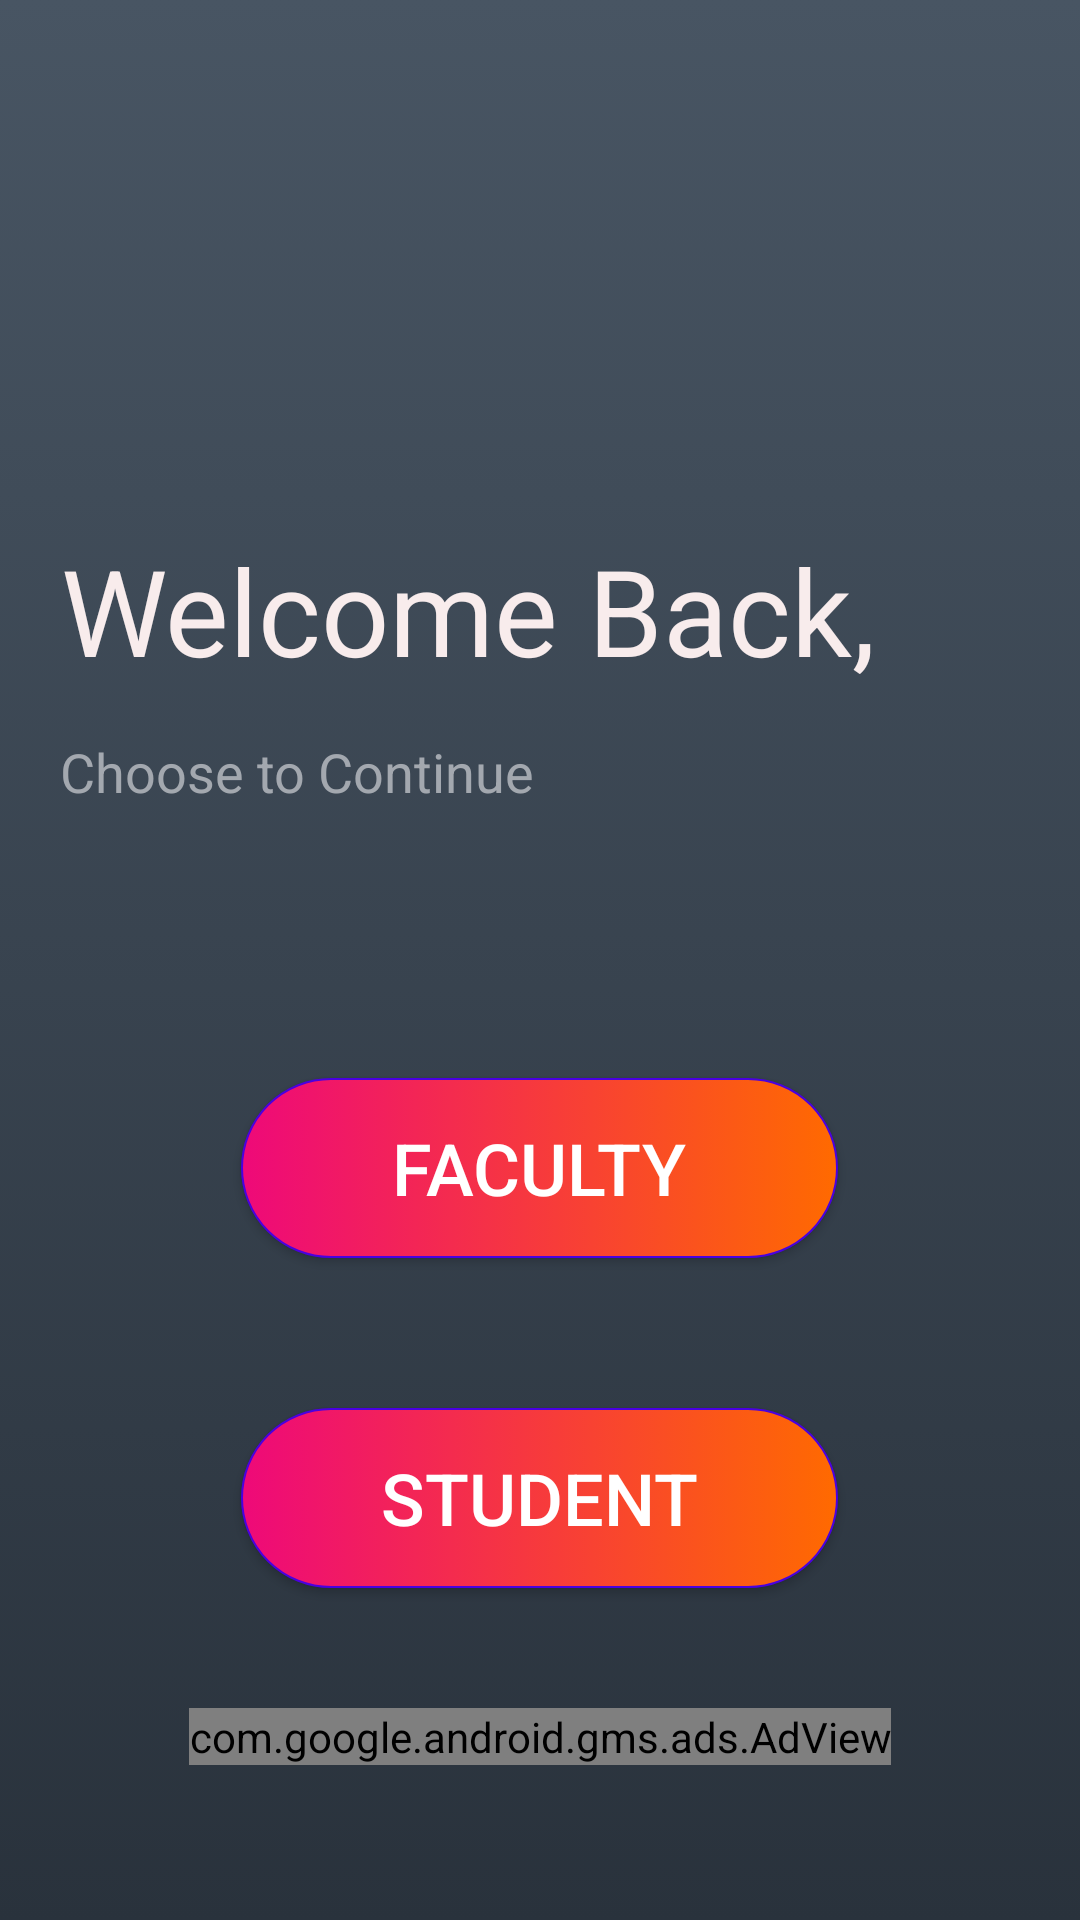

Write the Android layout XML for this screen, with the resource values it uses.
<!-- AndroidManifest.xml: application theme CustomAppTheme -->
<!-- res/layout/activity_welcome_page.xml -->
<?xml version="1.0" encoding="utf-8"?>
<LinearLayout
    xmlns:android="http://schemas.android.com/apk/res/android"
    xmlns:tools="http://schemas.android.com/tools"
    xmlns:ads="http://schemas.android.com/apk/res-auto"
    android:layout_width="match_parent"
    android:layout_height="match_parent"
    android:id="@+id/linearlay"
    android:orientation="vertical"
    android:background="@drawable/bg_animation_2"
    android:theme="@style/Widget.AppCompat.Light.ActionBar"
    tools:context=".welcome_page">
    <ImageView
        android:layout_width="150dp"
        android:layout_marginTop="10dp"
        android:src="@mipmap/smartass"
        android:layout_gravity="start"
        android:paddingRight="60dp"
        android:layout_height="100dp" />


    <TextView
        android:id="@+id/welcomeText"
        android:layout_width="wrap_content"
        android:layout_height="wrap_content"
        android:layout_marginTop="15dp"
        android:text="Welcome Back,"
        android:layout_gravity="start"
        android:layout_marginLeft="20dp"
        android:textAlignment="center"
        android:textColor="#F8ECEC"
        android:textSize="40dp" />

    <TextView
        android:id="@+id/welcomeText1"
        android:layout_width="wrap_content"
        android:layout_height="wrap_content"
        android:layout_marginTop="15dp"
        android:text="Choose to Continue"
        android:layout_gravity="start"
        android:layout_marginLeft="20dp"
        android:textAlignment="center"
        android:textColor="#a3a8af"
        android:textSize="18dp" />

    <Button
        android:id="@+id/signin_faculty"
        android:layout_width="199dp"
        android:layout_height="60dp"
        android:layout_gravity="center"
        android:layout_marginTop="90dp"
        android:background="@drawable/gradient_button"
        android:paddingLeft="10dp"
        android:paddingRight="10dp"
        android:text="Faculty"
        android:textColor="#FFFFFF"
        android:textSize="24dp" />

    <Button
        android:id="@+id/signin_student"
        android:layout_width="199dp"
        android:layout_height="60dp"
        android:layout_gravity="center"
        android:layout_marginTop="50dp"
        android:background="@drawable/gradient_button"
        android:paddingLeft="10dp"
        android:paddingRight="10dp"
        android:text="Student"
        android:textColor="#FFFFFF"
        android:textSize="24dp" />

    <com.google.android.gms.ads.AdView
        android:id="@+id/adView"
        android:layout_width="wrap_content"
        android:layout_height="wrap_content"
        android:layout_gravity="center"
        android:layout_marginTop="40dp"
        ads:adSize="BANNER"
        ads:adUnitId="ca-app-pub-9758630723010439/7855444453" />

</LinearLayout>
<!-- resources referenced by this layout -->
<resources>
  <!-- drawable bg_animation_2 (drawable) -->
  <?xml version="1.0" encoding="utf-8"?>
  <animation-list xmlns:android="http://schemas.android.com/apk/res/android">
      <item
          android:drawable="@drawable/first_darkui"
          android:duration="4500"/>
      <item
          android:drawable="@drawable/second_darkui"
          android:duration="4500"/>
      <item
          android:drawable="@drawable/third_darkui"
          android:duration="4500"/>
  </animation-list>
  <!-- drawable gradient_button (drawable) -->
  <?xml version="1.0" encoding="utf-8"?>
  <selector xmlns:android="http://schemas.android.com/apk/res/android">
      <item>
          <shape>
              <gradient
                  android:startColor="#ee0979"
                  android:endColor="#ff6a00"/>
              <stroke
                  android:width="0.5dp"
                  android:color="#4A00E0"/>
              <corners
                  android:radius="50dp"/>
              <padding
                  android:top="5dp"
                  android:left="15dp"
                  android:right="15dp"
                  android:bottom="5dp"/>
  
          </shape>
      </item>
      <item android:state_pressed="true">
          <shape>
              <solid
                  android:color="#4A00E0"
                  />
              <stroke
                  android:width="0.5dp"
                  android:color="#8E2DE2"/>
              <corners
                  android:radius="50dp"/>
              <padding
                  android:top="5dp"
                  android:left="15dp"
                  android:right="15dp"
                  android:bottom="5dp"/>
  
          </shape>
      </item>
  
  </selector>
  <!-- mipmap smartass: png bitmap (drawable, 69328 bytes) -->
  <style name="CustomAppTheme" parent="Theme.AppCompat.Light.NoActionBar">
          <item name="android:textColorPrimaryDisableOnly">#E6E6FA</item>
          <item name="colorAccent">#48D1CC</item>
      </style>
  <!-- drawable first_darkui (drawable) -->
  <?xml version="1.0" encoding="utf-8"?>
  <shape xmlns:android="http://schemas.android.com/apk/res/android">
      <gradient
          android:startColor="#485563"
          android:endColor="#29323c"
          android:angle="270"/>
  </shape>
  <!-- drawable second_darkui (drawable) -->
  <?xml version="1.0" encoding="utf-8"?>
  <shape xmlns:android="http://schemas.android.com/apk/res/android">
      <gradient
          android:startColor="#000428"
          android:endColor="#004e92"
          android:angle="270"/>
  </shape>
  <!-- drawable third_darkui (drawable) -->
  <?xml version="1.0" encoding="utf-8"?>
  <shape xmlns:android="http://schemas.android.com/apk/res/android">
      <gradient
          android:startColor="#4B79A1"
          android:endColor="#283E51"
          android:angle="450"/>
  </shape>
</resources>
